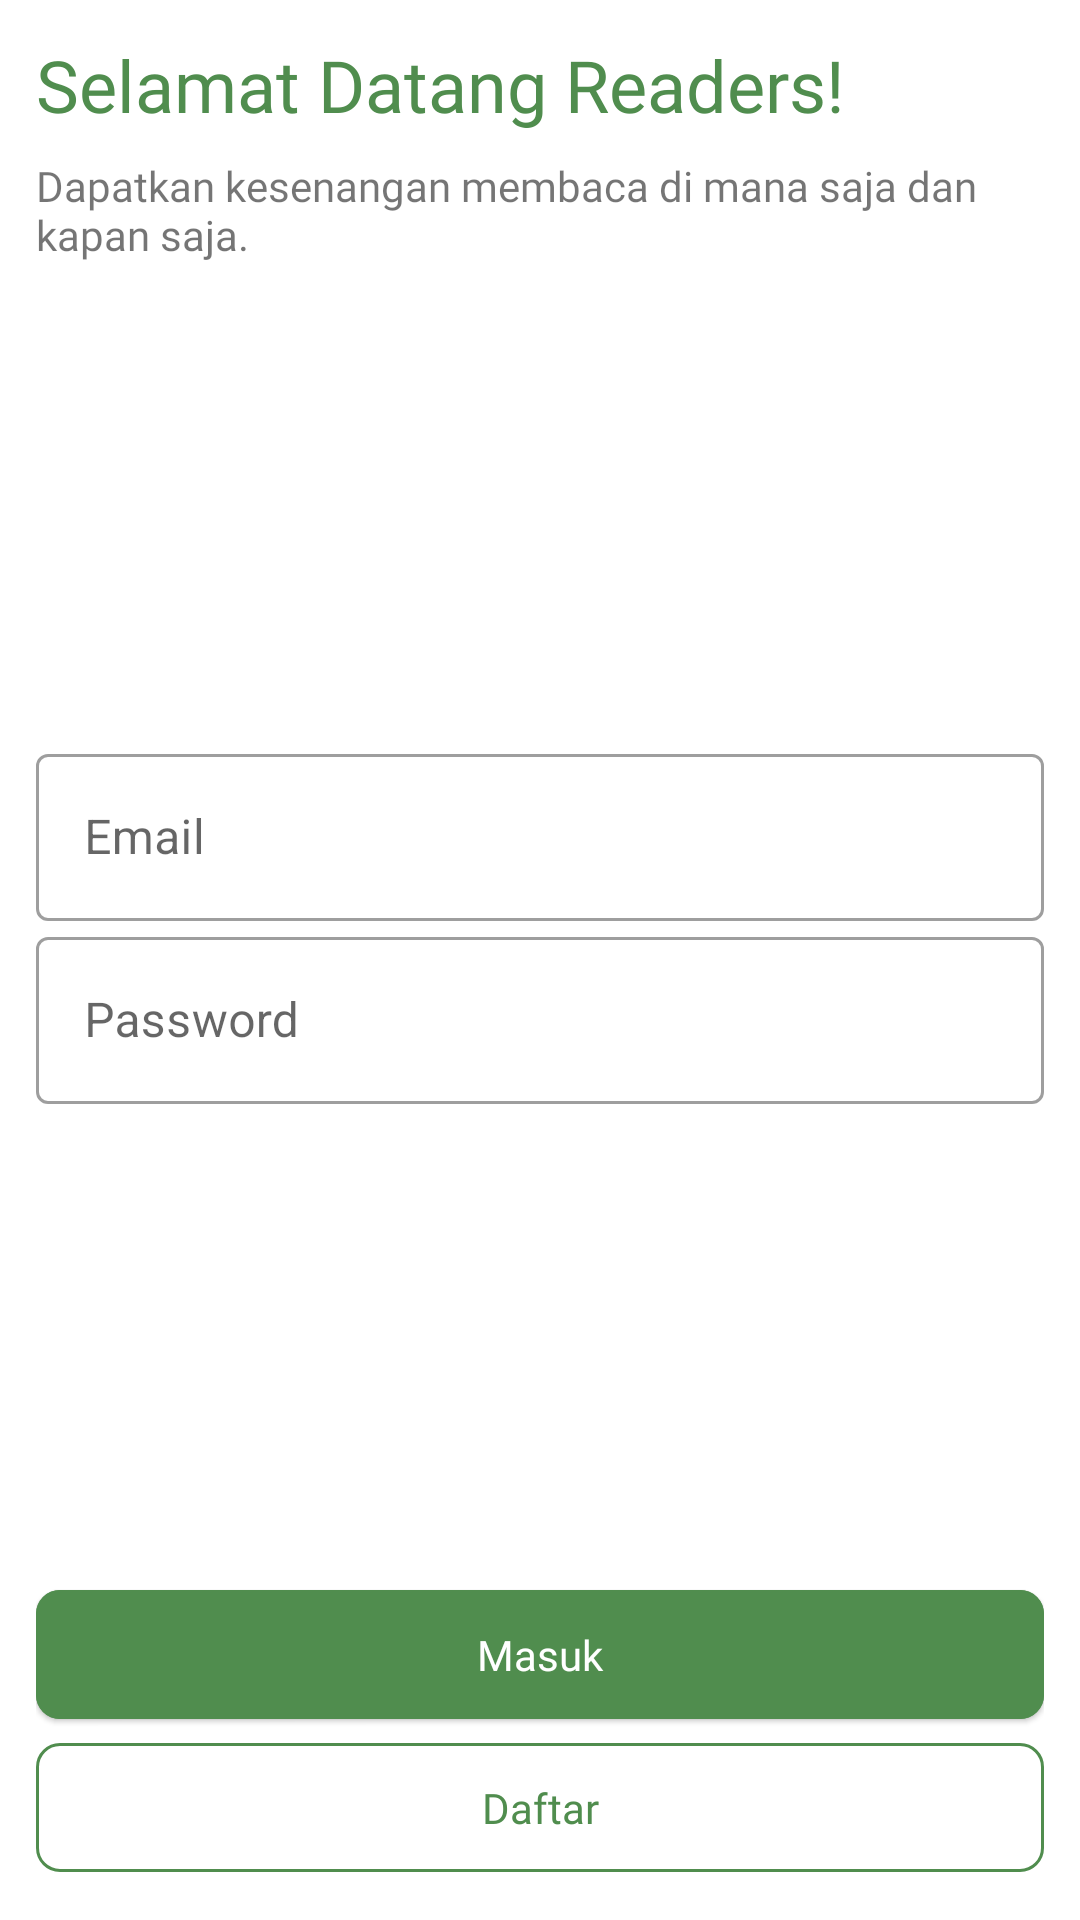

This screen was rendered from an Android layout file. Write that file and the resources it references.
<!-- AndroidManifest.xml: application theme Theme.ReadEase -->
<!-- res/layout/activity_login.xml -->
<?xml version="1.0" encoding="utf-8"?>
<androidx.constraintlayout.widget.ConstraintLayout xmlns:android="http://schemas.android.com/apk/res/android"
    xmlns:app="http://schemas.android.com/apk/res-auto"
    xmlns:tools="http://schemas.android.com/tools"
    android:id="@+id/main"
    android:layout_width="match_parent"
    android:layout_height="match_parent"
    android:orientation="vertical"
    android:padding="12dp"
    tools:context=".presentation.login.LoginActivity">

    <TextView
        android:id="@+id/tv_title"
        android:layout_width="match_parent"
        android:layout_height="wrap_content"
        android:fontFamily="@font/roboto_bold"
        android:text="Selamat Datang Readers!"
        android:textColor="@color/cPrimary"
        android:textSize="24sp"
        app:layout_constraintTop_toTopOf="parent" />

    <TextView
        android:id="@+id/tv_desc"
        android:layout_width="match_parent"
        android:layout_height="wrap_content"
        android:layout_marginVertical="8dp"
        android:fontFamily="@font/roboto"
        android:text="Dapatkan kesenangan membaca di mana saja dan kapan saja."
        android:textSize="14sp"
        app:layout_constraintTop_toBottomOf="@id/tv_title" />

    <androidx.appcompat.widget.LinearLayoutCompat
        android:id="@+id/ll_input"
        android:layout_width="match_parent"
        android:layout_height="wrap_content"
        android:orientation="vertical"
        app:layout_constraintBottom_toTopOf="@id/b_login"
        app:layout_constraintTop_toBottomOf="@id/tv_desc">

        <com.google.android.material.textfield.TextInputLayout
            android:id="@+id/til_email"
            style="@style/Widget.MaterialComponents.TextInputLayout.OutlinedBox"
            android:layout_width="match_parent"
            android:layout_height="wrap_content"
            android:hint="Email">

            <com.google.android.material.textfield.TextInputEditText
                android:id="@+id/et_email"
                android:layout_width="match_parent"
                android:layout_height="wrap_content"
                android:maxLines="1" />
        </com.google.android.material.textfield.TextInputLayout>

        <com.google.android.material.textfield.TextInputLayout
            android:id="@+id/til_password"
            style="@style/Widget.MaterialComponents.TextInputLayout.OutlinedBox"
            android:layout_width="match_parent"
            android:layout_height="wrap_content"
            android:hint="Password">

            <com.google.android.material.textfield.TextInputEditText
                android:id="@+id/et_password"
                android:layout_width="match_parent"
                android:layout_height="wrap_content"
                android:maxLines="1" />
        </com.google.android.material.textfield.TextInputLayout>
    </androidx.appcompat.widget.LinearLayoutCompat>

    <com.google.android.material.button.MaterialButton
        android:id="@+id/b_login"
        style="@style/Widget.Material3.Button.ElevatedButton"
        android:layout_width="match_parent"
        android:layout_height="wrap_content"
        android:backgroundTint="@color/cPrimary"
        android:fontFamily="@font/roboto_bold"
        android:paddingVertical="12dp"
        android:text="Masuk"
        android:textColor="@color/white"
        android:textSize="14sp"
        app:cornerRadius="8dp"
        app:layout_constraintBottom_toBottomOf="parent"
        app:layout_constraintBottom_toTopOf="@id/b_daftar"
        app:strokeColor="@color/cPrimary" />

    <com.google.android.material.button.MaterialButton
        android:id="@+id/b_daftar"
        style="@style/Widget.Material3.Button.OutlinedButton"
        android:layout_width="match_parent"
        android:layout_height="wrap_content"
        android:fontFamily="@font/roboto_bold"
        android:paddingVertical="12dp"
        android:text="Daftar"
        android:textColor="@color/cPrimary"
        android:textSize="14sp"
        app:cornerRadius="8dp"
        app:layout_constraintBottom_toBottomOf="parent"
        app:strokeColor="@color/cPrimary"
        app:strokeWidth="1dp" />


</androidx.constraintlayout.widget.ConstraintLayout>
<!-- resources referenced by this layout -->
<resources>
  <color name="cPrimary">#508D4E</color>
  <color name="white">#FFFFFFFF</color>
  <style name="Theme.ReadEase" parent="Base.Theme.ReadEase" />
  <style name="Base.Theme.ReadEase" parent="Theme.MaterialComponents.DayNight.NoActionBar">
          
          <item name="colorPrimary">@color/purple_500</item>
          <item name="colorPrimaryVariant">@color/purple_700</item>
          <item name="colorOnPrimary">@color/white</item>
          
          <item name="colorSecondary">@color/teal_200</item>
          <item name="colorSecondaryVariant">@color/teal_700</item>
          <item name="colorOnSecondary">@color/black</item>
          
          <item name="android:statusBarColor">?attr/colorOnSecondary</item>
          
  
      </style>
  <color name="purple_500">#FF6200EE</color>
  <color name="purple_700">#FF3700B3</color>
  <color name="teal_200">#FF03DAC5</color>
  <color name="teal_700">#FF018786</color>
  <color name="black">#FF000000</color>
</resources>
